Photos from the image-classification dataset "Dataset" in the GitHub repository the-abood/AI-Powered-Self-Checkout-Systems-in-Retail-Environments. Its 6 classes are: blue boost, pepsi, purple boost, quavers, red boost, tuna sandwich.

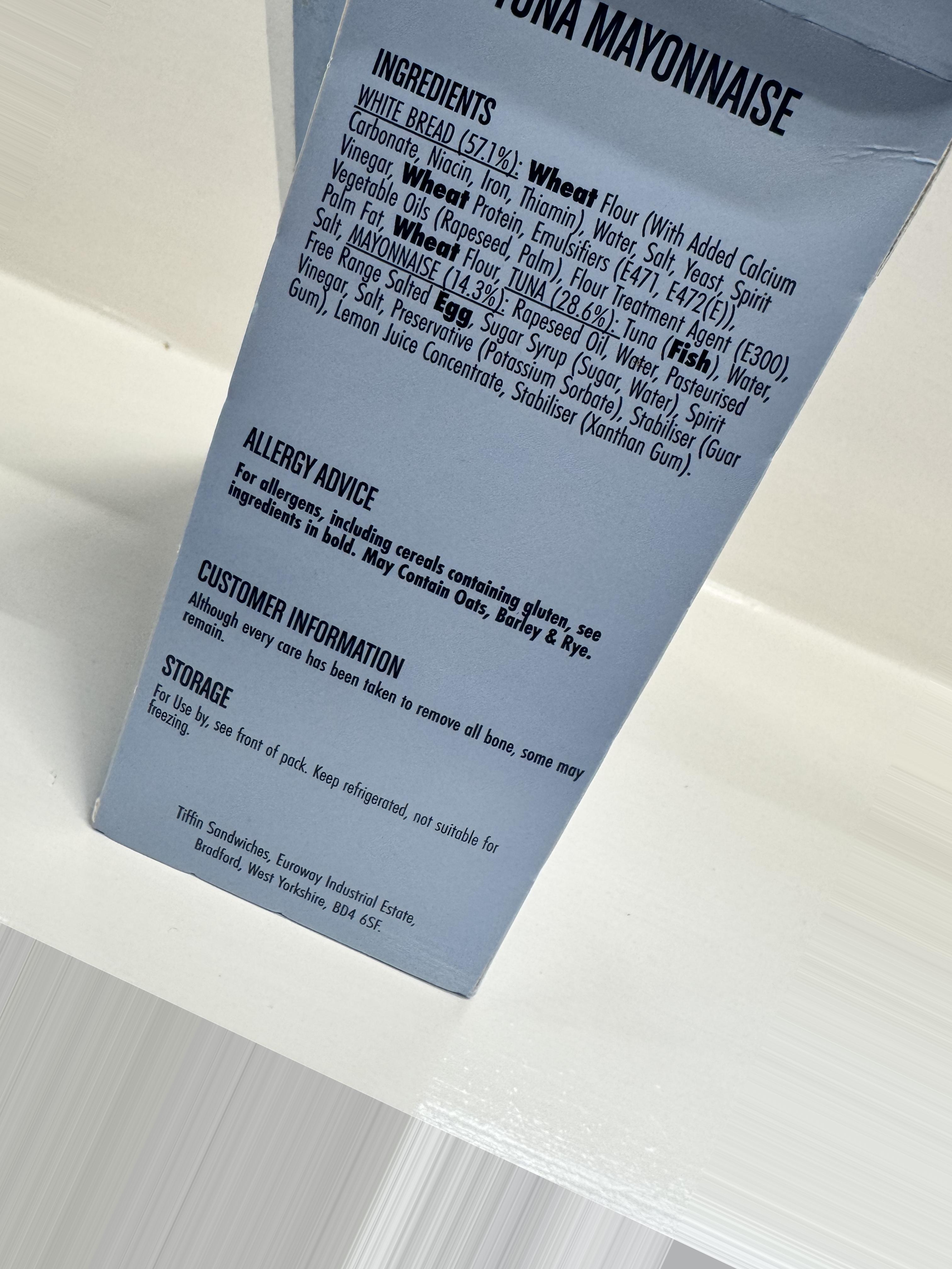
Label: tuna sandwich

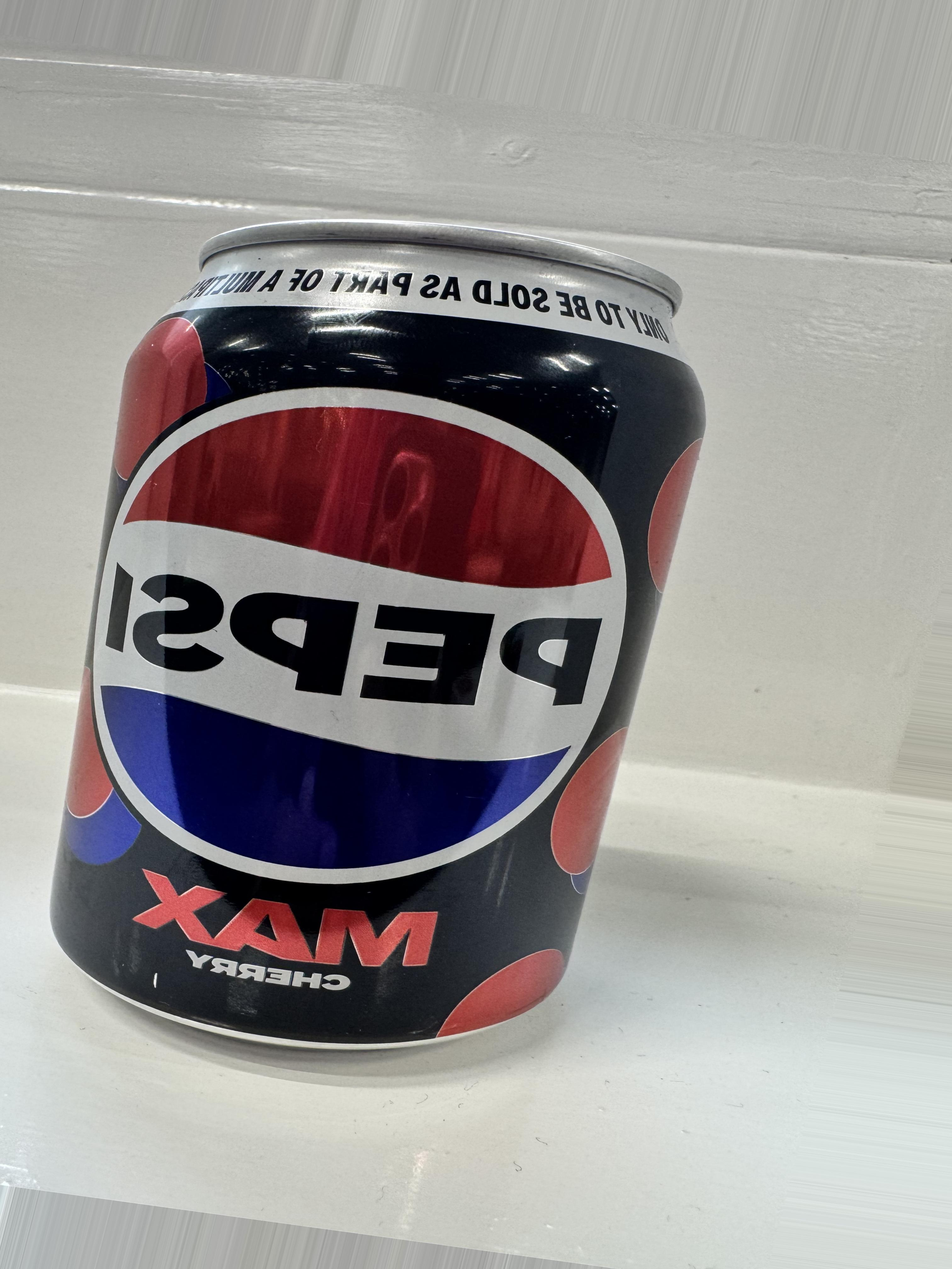
Label: pepsi

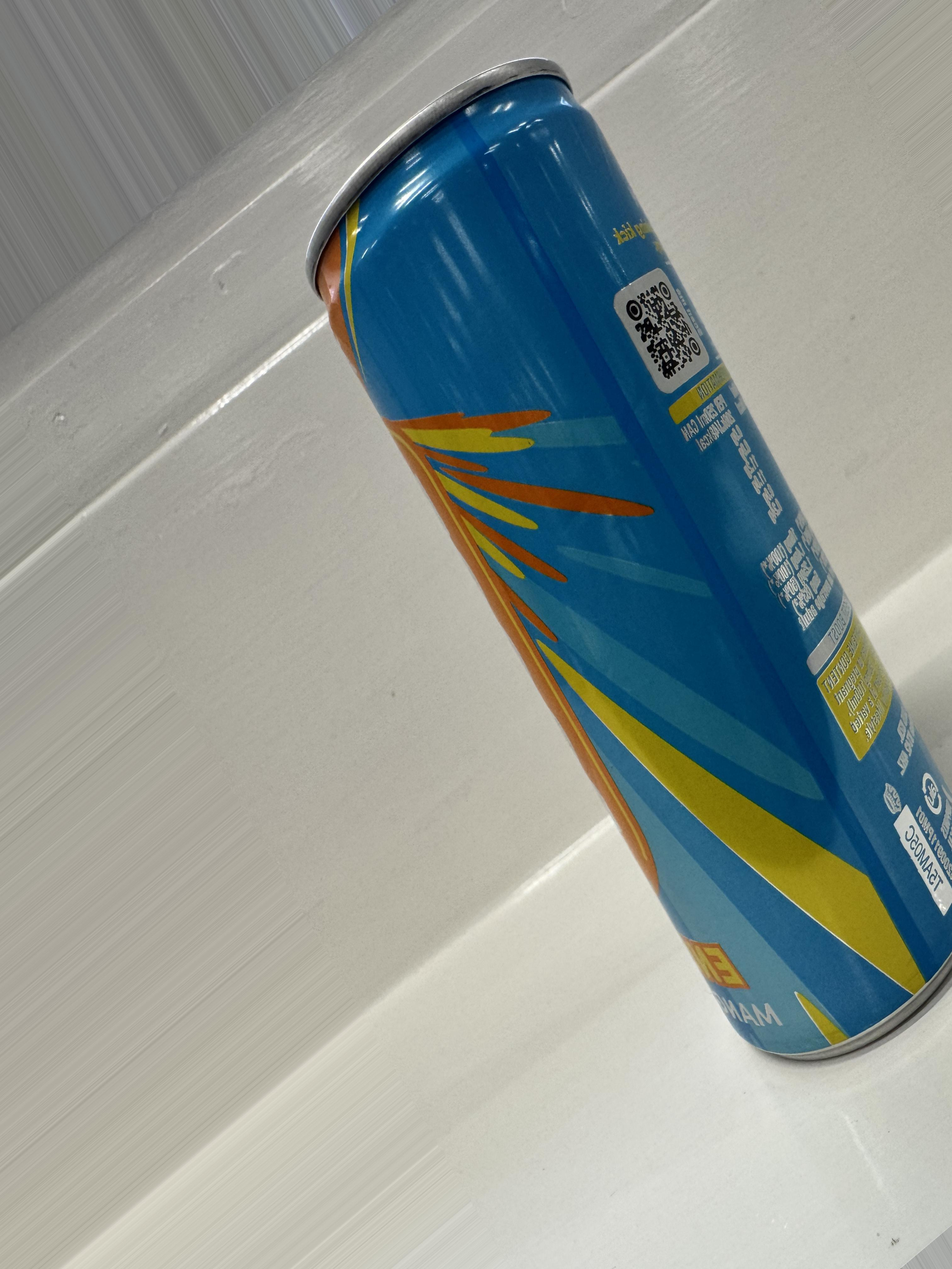
Label: blue boost

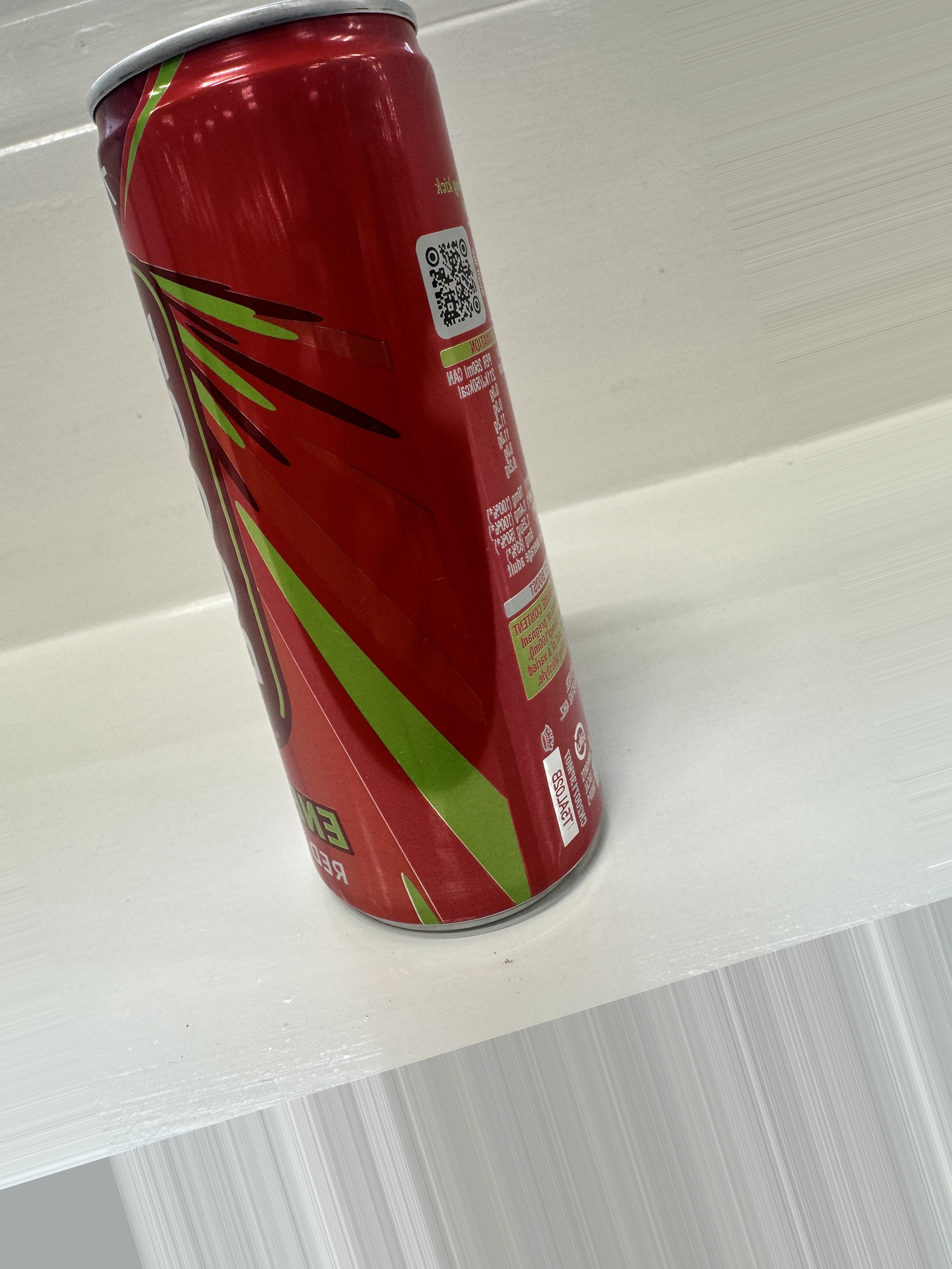
Label: red boost

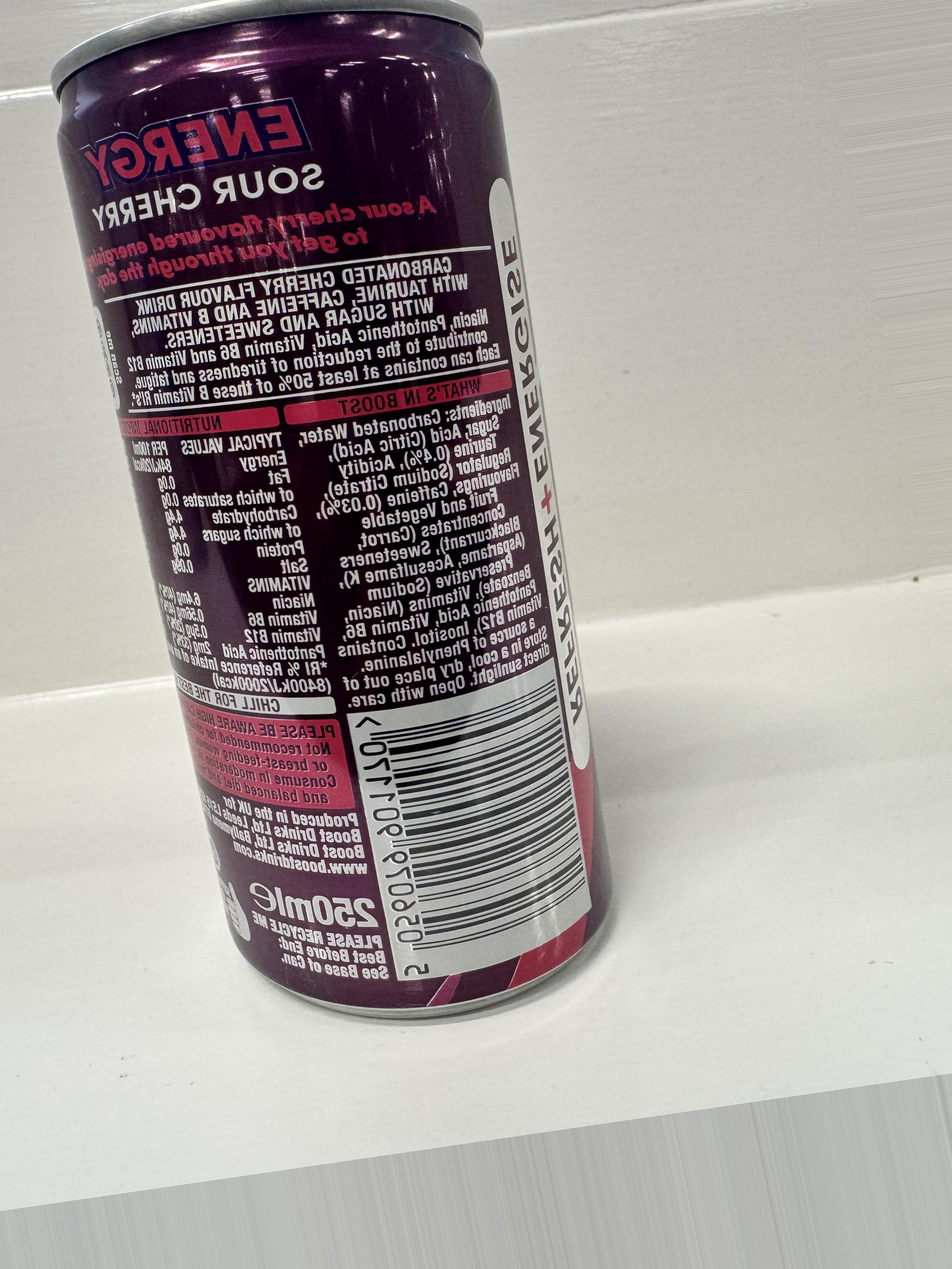
Label: purple boost

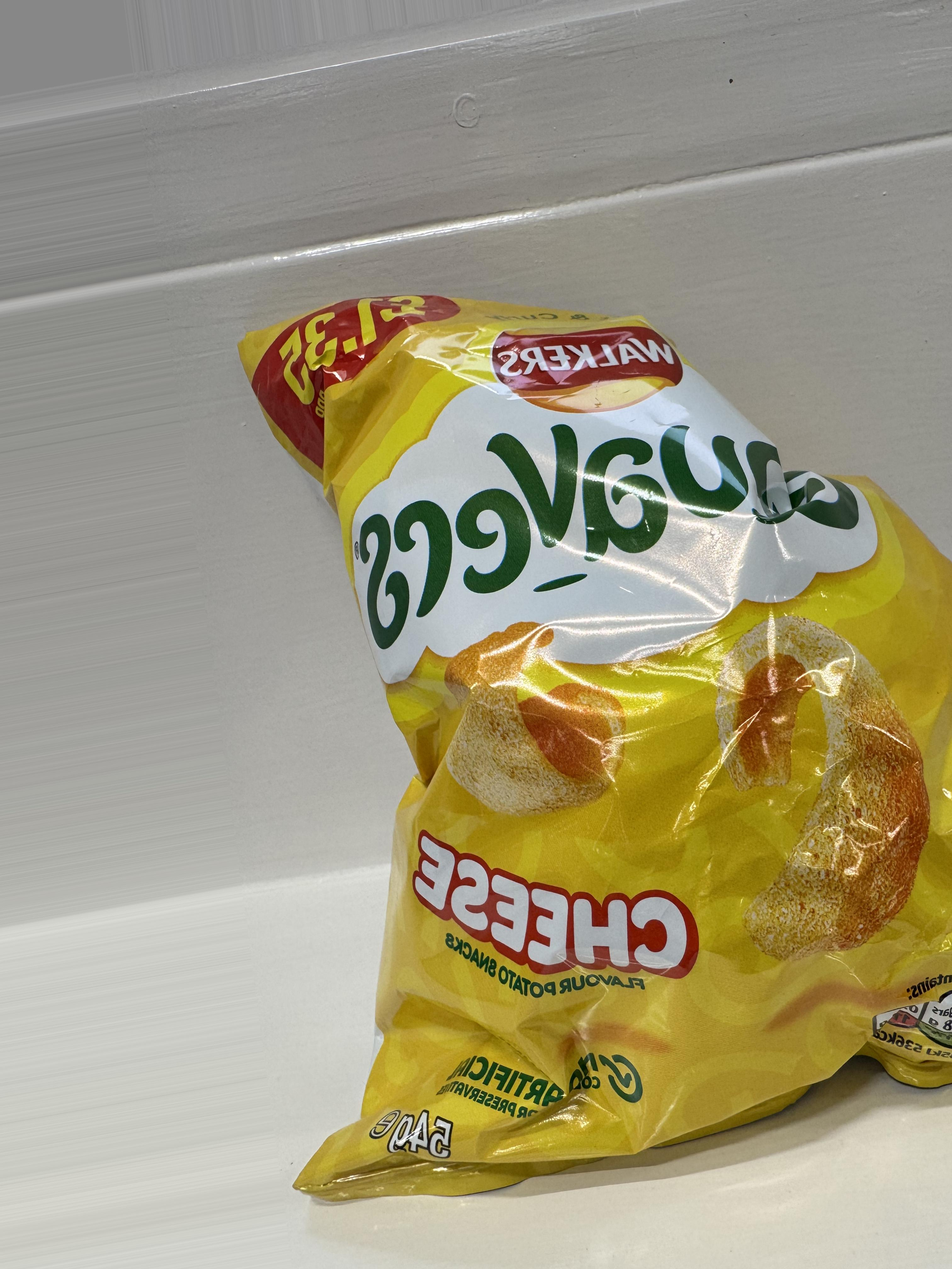
Label: quavers
